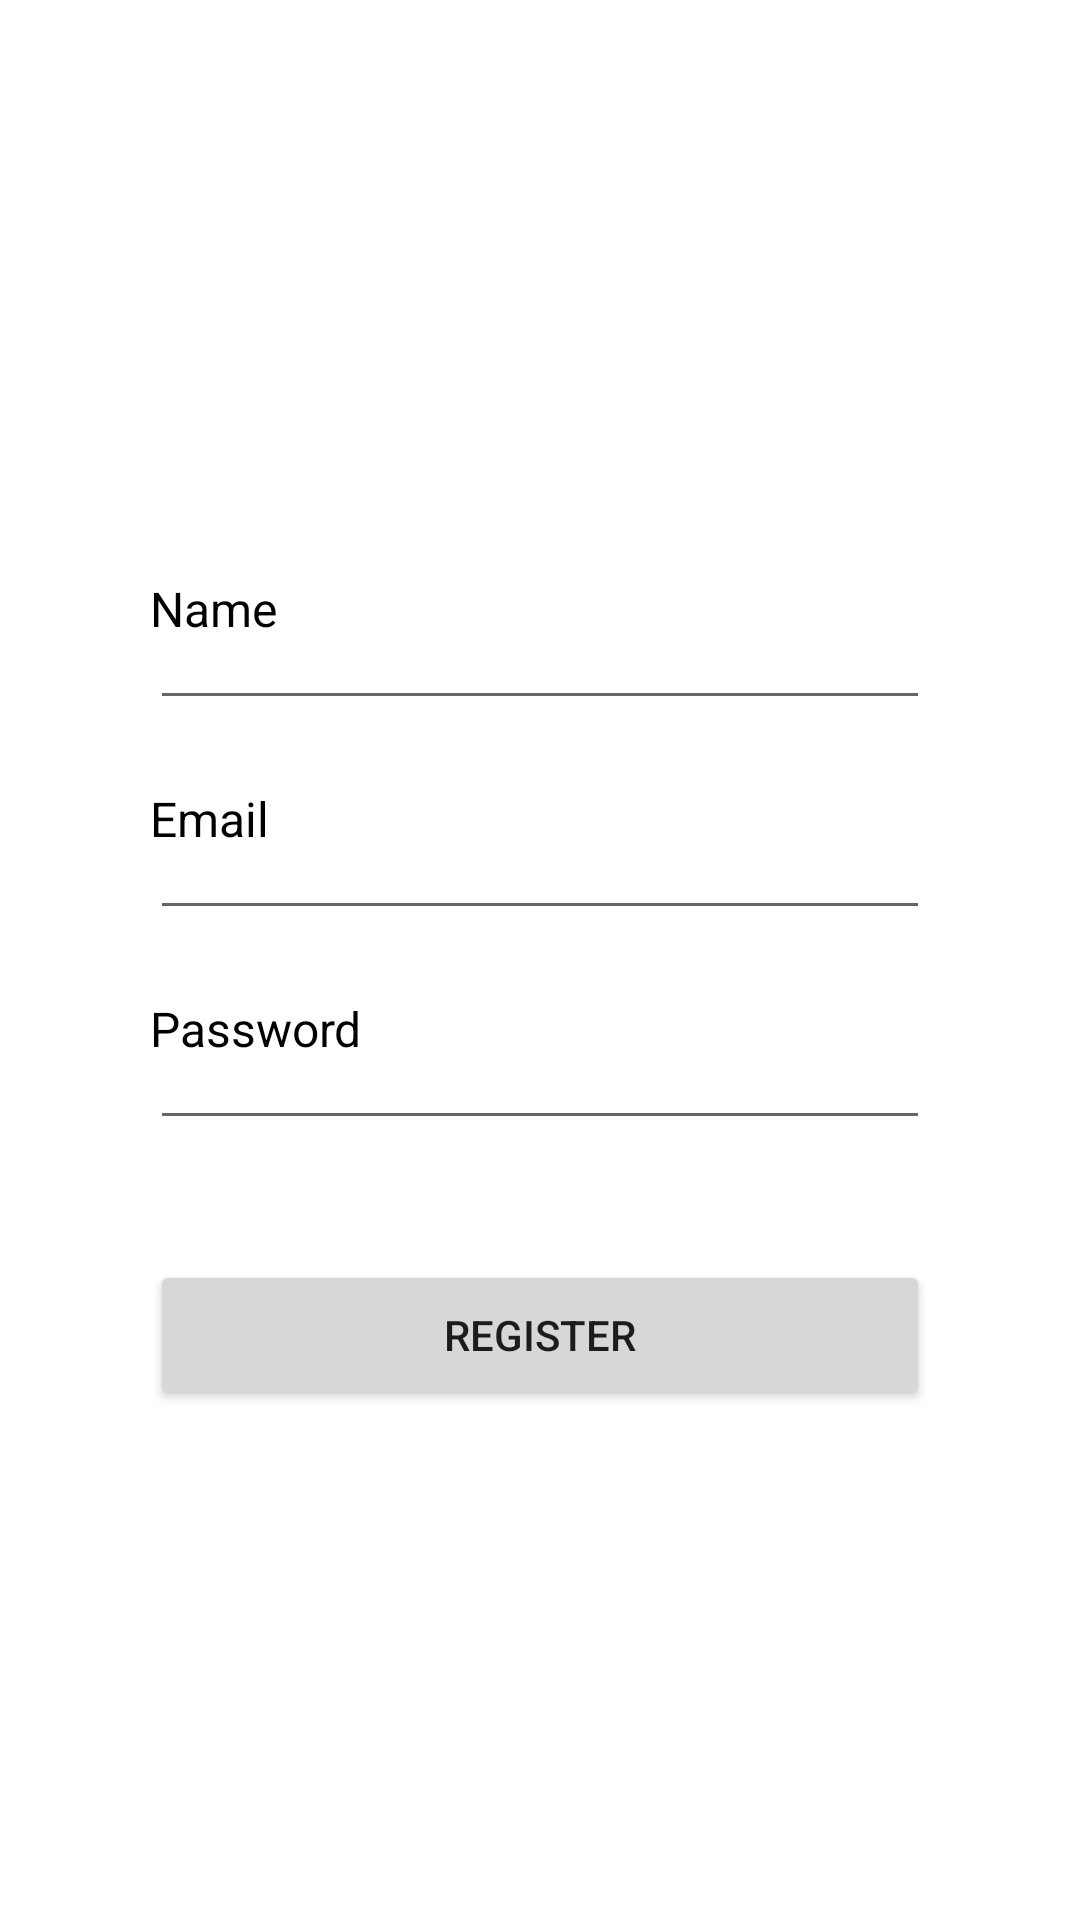

Layout XML and referenced resources for this Android screen:
<!-- AndroidManifest.xml: application theme Theme.CollaBUS -->
<!-- res/layout/activity_register.xml -->
<?xml version="1.0" encoding="utf-8"?>
<RelativeLayout xmlns:android="http://schemas.android.com/apk/res/android"
    xmlns:app="http://schemas.android.com/apk/res-auto"
    xmlns:tools="http://schemas.android.com/tools"
    android:layout_width="match_parent"
    android:layout_height="match_parent"
    tools:context=".RegisterActivity">


    <include
        layout="@layout/register_layout"
        android:layout_width="wrap_content"
        android:layout_height="wrap_content"
        android:layout_centerHorizontal="true"
        android:layout_centerVertical="true"
        />


</RelativeLayout>
<!-- res/layout/register_layout.xml (included above) -->
<?xml version="1.0" encoding="utf-8"?>
<RelativeLayout
    xmlns:android="http://schemas.android.com/apk/res/android" android:layout_width="match_parent"
    android:layout_height="match_parent">

    <EditText
        android:id="@+id/et_name"
        android:textColor="#000000"
        android:layout_width="260dp"
        android:layout_height="30dp"
        android:layout_centerHorizontal="true"
        android:layout_marginTop="40dp"
        android:ems="10"
        android:inputType="textPersonName"
         />

    <TextView
        android:id="@+id/tv_name"
        android:layout_width="wrap_content"
        android:layout_height="wrap_content"
       android:layout_alignLeft="@id/et_name"
        android:layout_alignStart="@id/et_name"
        android:layout_marginTop="22dp"
        android:text="Name"
        android:textColor="#000000"
        android:textSize="16sp"/>

    <EditText
        android:id="@+id/et_reg_email"
        android:textColor="#000000"
        android:layout_width="260dp"
        android:layout_height="30dp"
        android:layout_below="@id/et_name"
        android:layout_centerHorizontal="true"
        android:layout_marginTop="40dp"
        android:ems="10"
        android:inputType="textEmailAddress"
        />


    <TextView
        android:id="@+id/tv_reg_email"
        android:layout_width="wrap_content"
        android:layout_height="wrap_content"
        android:layout_alignLeft="@id/et_name"
        android:layout_alignStart="@id/et_name"
        android:layout_below="@id/et_name"
        android:layout_marginTop="22dp"
        android:text="Email"
        android:textColor="#000000"
        android:textSize="16sp"/>

    <EditText
        android:id="@+id/et_reg_password"
        android:textColor="#000000"
        android:layout_width="260dp"
        android:layout_height="30dp"
        android:layout_below="@id/et_reg_email"
        android:layout_centerHorizontal="true"
        android:layout_marginTop="40dp"
        android:ems="10"
        android:inputType="textPassword"
        />


    <TextView
        android:id="@+id/tv_reg_password"
        android:layout_width="wrap_content"
        android:layout_height="wrap_content"
        android:layout_alignLeft="@id/et_name"
        android:layout_alignStart="@id/et_name"
        android:layout_below="@id/et_reg_email"
        android:layout_marginTop="22dp"
        android:text="Password"
        android:textColor="#000000"
        android:textSize="16sp"/>

    <Button
        android:id="@+id/btn_register"
        android:layout_width="260dp"
        android:layout_height="50dp"
        android:layout_below="@id/et_reg_password"
        android:layout_centerHorizontal="true"
        android:layout_marginTop="40dp"
        android:text="Register" />


</RelativeLayout>
<!-- resources referenced by this layout -->
<resources>
  <style name="Theme.CollaBUS" parent="Theme.MaterialComponents.DayNight.DarkActionBar">
          
          <item name="colorPrimary">@color/purple_500</item>
          <item name="colorPrimaryVariant">@color/purple_700</item>
          <item name="colorOnPrimary">@color/white</item>
          
          <item name="colorSecondary">@color/teal_200</item>
          <item name="colorSecondaryVariant">@color/teal_700</item>
          <item name="colorOnSecondary">@color/black</item>
          
          <item name="android:statusBarColor" tools:targetApi="l">?attr/colorPrimaryVariant</item>
          
      </style>
  <!-- not gathered from this repository: default colours our renderer supplied (Android Studio template values) -->
  <color name="purple_500">#FF6200EE</color>
  <color name="purple_700">#FF3700B3</color>
  <color name="teal_200">#FF03DAC5</color>
  <color name="teal_700">#FF018786</color>
  <color name="black">#FF000000</color>
  <color name="white">#FFFFFFFF</color>
</resources>
